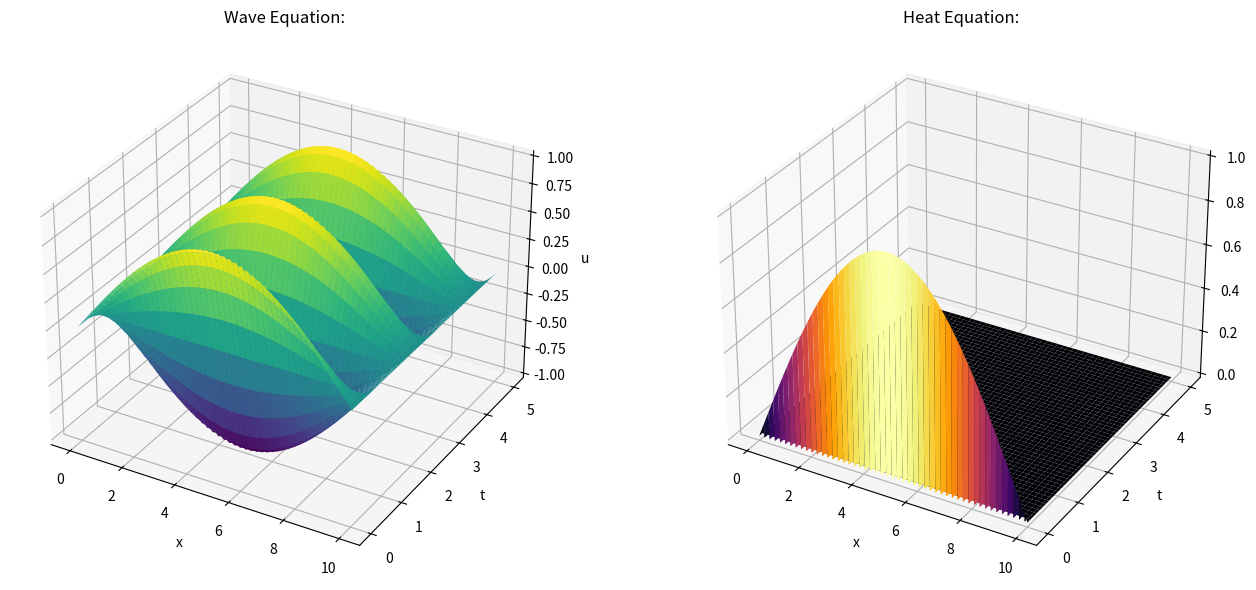

Write Python code to recreate this figure.
import numpy as np
import matplotlib.pyplot as plt
from mpl_toolkits.mplot3d import Axes3D

# Parameters
L = 10.0          # Length of the domain
T = 5.0           # Total time
nx = 100          # Number of spatial steps
nt = 2000         # Number of time steps

dx = L / (nx - 1) # Spatial step size
dt = T / nt       # Time step size

# Wave equation parameters
c = 10.0           # Wave speed

# Heat equation parameters
alpha = 0.05     # Thermal diffusivity

# Stability criteria
if dt >= dx / c:
    raise ValueError("The time step is too large for stability in the wave equation")
if dt >= dx**2 / (2 * alpha):
    raise ValueError("The time step is too large for stability in the heat equation")

# Initial condition function
def initial_condition(x):
    return np.sin(np.pi * x / L)

# Create the grid
x = np.linspace(0, L, nx)
t = np.linspace(0, T, nt)
X, T_grid = np.meshgrid(x, t)

# Initialize solutions
u_wave = np.zeros((nt, nx))
u_heat = np.zeros((nt, nx))
u_wave[0, :] = initial_condition(x)
u_heat[0, :] = initial_condition(x)
u_wave_new = np.zeros(nx)
u_wave_old = np.copy(u_wave[0, :])

# Initial time step for wave equation assuming zero initial velocity
u_wave[1, 1:-1] = u_wave[0, 1:-1] + 0.5 * (c * dt / dx)**2 * (u_wave[0, 2:] - 2 * u_wave[0, 1:-1] + u_wave[0, :-2])

# Time-stepping loop
for n in range(1, nt - 1):
    # Wave equation update
    u_wave_new[1:-1] = 2 * u_wave[n, 1:-1] - u_wave_old[1:-1] + (c * dt / dx)**2 * (u_wave[n, 2:] - 2 * u_wave[n, 1:-1] + u_wave[n, :-2])
    u_wave_old = u_wave[n, :]
    u_wave[n + 1, :] = u_wave_new

    # Heat equation update
    u_heat[n + 1, 1:-1] = u_heat[n, 1:-1] + alpha * dt / dx**2 * (u_heat[n, 2:] - 2 * u_heat[n, 1:-1] + u_heat[n, :-2])

# Plotting the 3D surface plots
fig = plt.figure(figsize=(14, 6))

# Wave equation plot
ax1 = fig.add_subplot(121, projection='3d')
ax1.plot_surface(X, T_grid, u_wave, cmap='viridis')
ax1.set_title('Wave Equation:')
ax1.set_xlabel('x')
ax1.set_ylabel('t')
ax1.set_zlabel('u')

# Heat equation plot
ax2 = fig.add_subplot(122, projection='3d')
ax2.plot_surface(X, T_grid, u_heat, cmap='inferno')
ax2.set_title('Heat Equation:')
ax2.set_xlabel('x')
ax2.set_ylabel('t')
ax2.set_zlabel('u')

plt.tight_layout()
plt.show()
